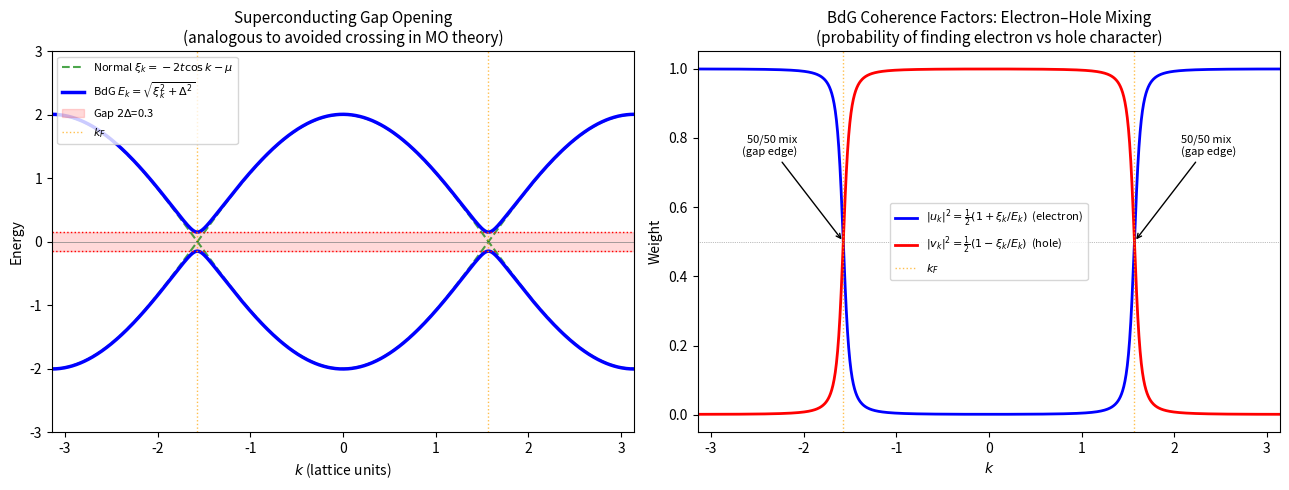
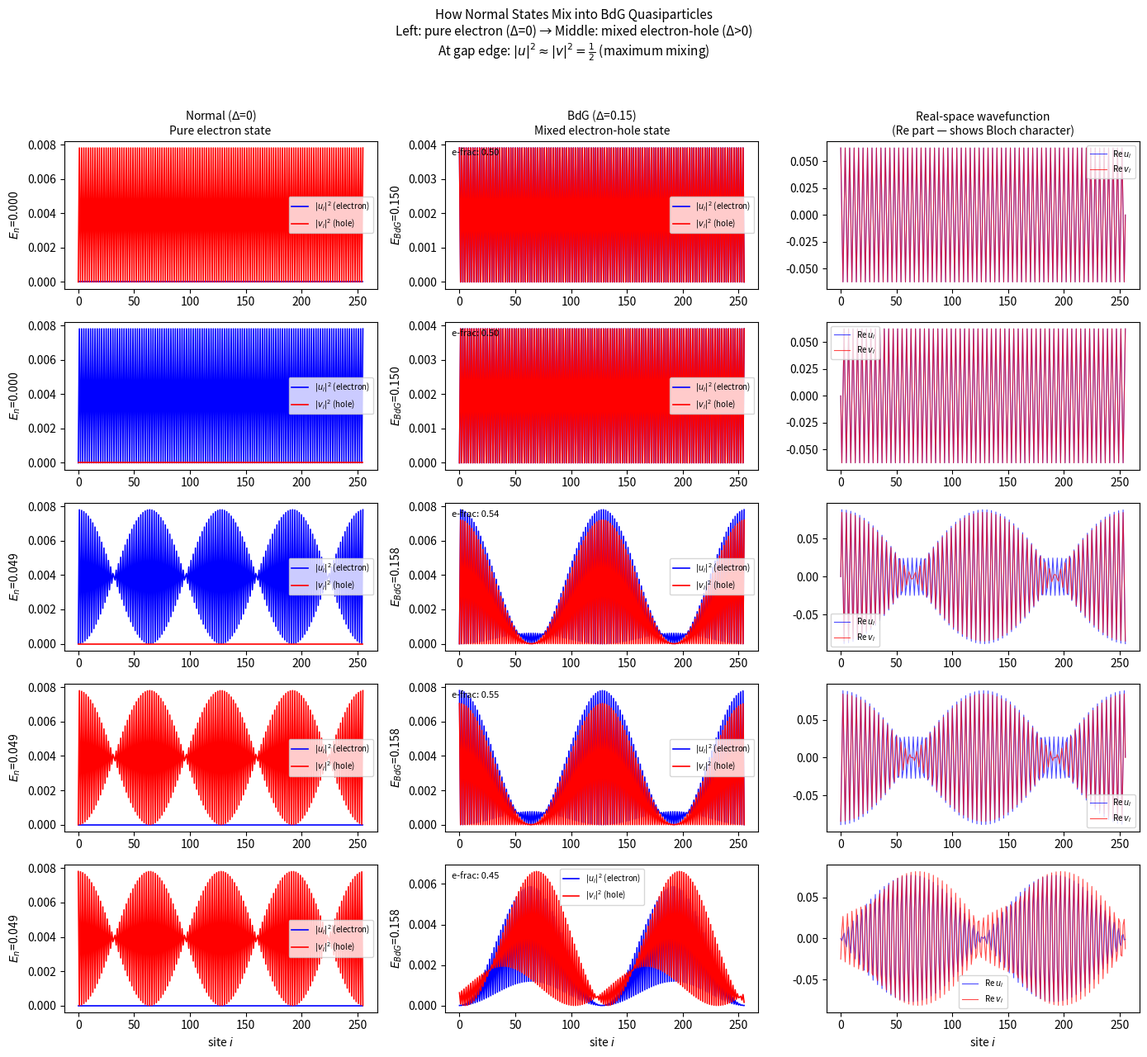
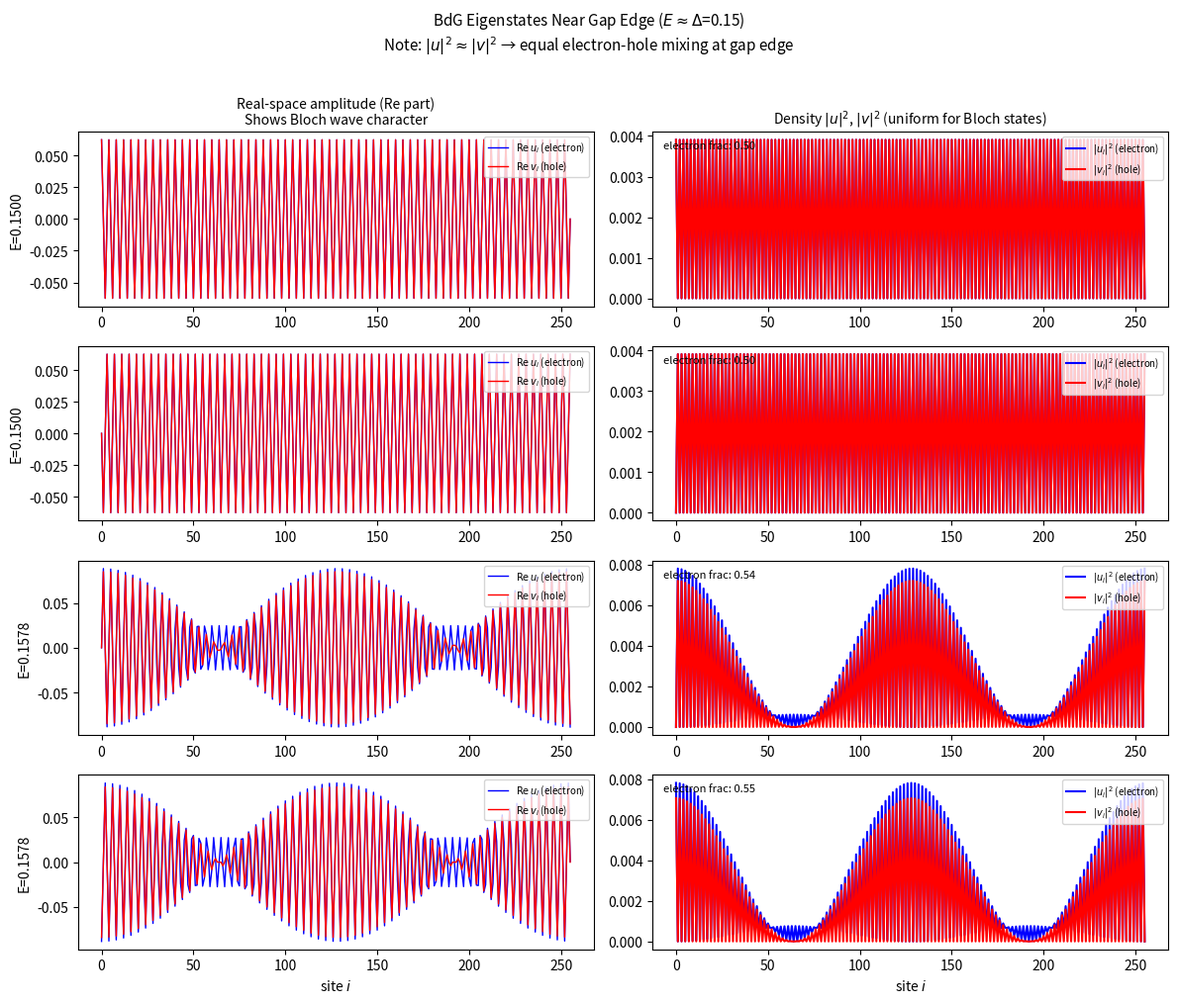
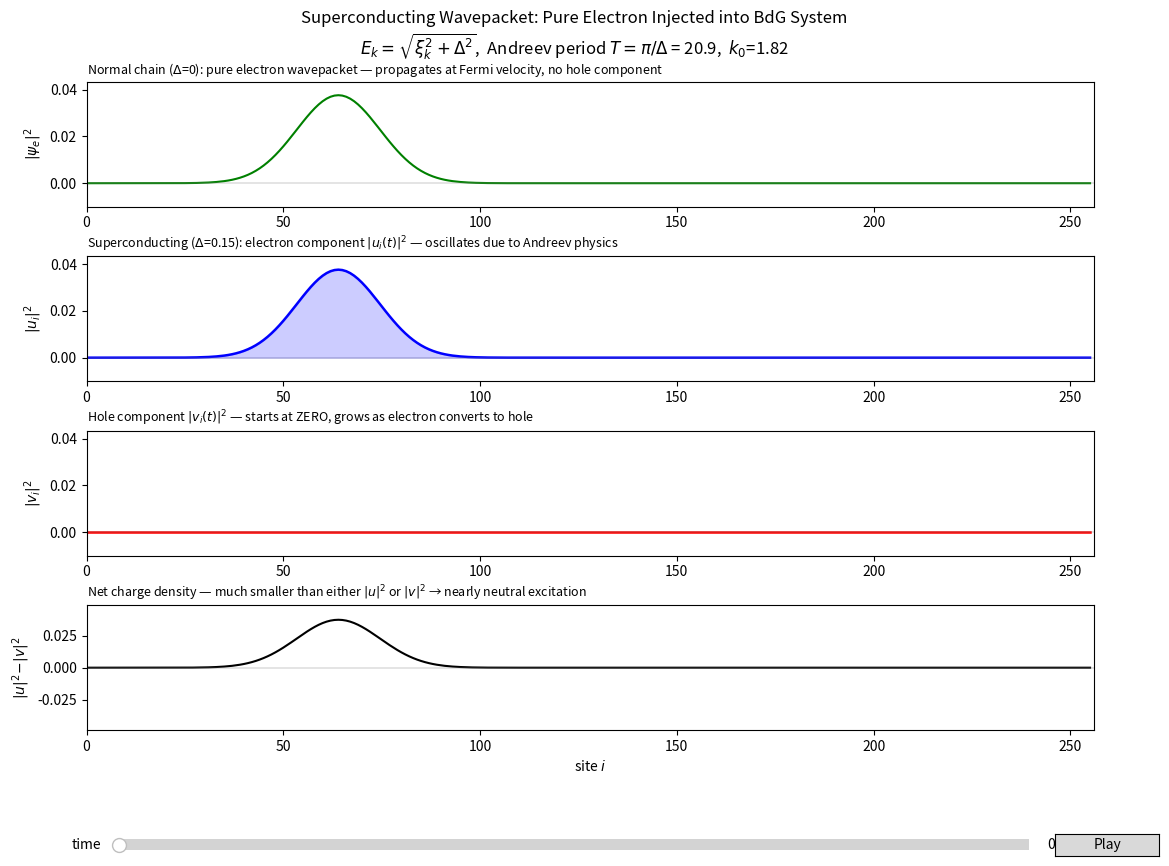

Here is the Python script that generated these plots, in order:
"""
Superconducting Gap & Wavepacket Visualization on a 1D Tight-Binding Chain
==========================================================================

This script visualizes how superconductivity modifies the electronic structure
of a 1D crystal and how a pure electron wavepacket evolves into a mixed
electron-hole (Bogoliubov) wavepacket when the gap is open.

PHYSICAL SETUP
--------------
We consider a 1D tight-binding chain (the simplest model of a crystal):

    H_0 = -t Σ_i (c†_{i+1} c_i + h.c.) - μ Σ_i c†_i c_i

In k-space (periodic chain), the normal-state dispersion is:

    ξ_k = -2t cos(k) - μ        (energy measured from Fermi level)

At half-filling (μ=0), the Fermi points are at k_F = ±π/2, where ξ_k = 0.

SUPERCONDUCTING PAIRING (BCS/BdG)
---------------------------------
We add an on-site s-wave pairing gap Δ (from electron-phonon coupling
mediated attraction, treated at mean-field level). The Bogoliubov–de Gennes
(BdG) Hamiltonian in Nambu space Ψ = (c_{k↑}, c†_{-k↓}) is:

    H_BdG(k) = [ ξ_k    Δ  ]    →    eigenvalues: E_k = ±√(ξ_k² + Δ²)
               [ Δ*   -ξ_k ]

KEY PHYSICS:
1. GAP OPENING: The normal dispersion ξ_k is "folded" — positive and negative
   branches repel each other due to the off-diagonal Δ coupling. The result
   is E_k = √(ξ_k² + Δ²), which has a minimum gap of 2Δ at the Fermi points.
   The normal states |k↑⟩ and |-k↓⟩ (which were degenerate at the Fermi level)
   are now mixed into two new eigenstates separated by 2Δ.

2. ELECTRON-HOLE MIXING: Each BdG eigenstate is a spinor (u_k, v_k):
       u_k² = ½(1 + ξ_k/E_k)    (electron character)
       v_k² = ½(1 - ξ_k/E_k)    (hole character)
   At the gap edge (ξ_k=0): u_k² = v_k² = ½  →  50/50 electron-hole mix.
   Far from the gap (|ξ_k| >> Δ): either u≈1 (pure electron) or v≈1 (pure hole).

3. GROUP VELOCITY: v_g = dE_k/dk = (ξ_k/E_k) · dξ_k/dk
   At the gap edge: v_g → 0. The quasiparticle is "heavy" — it barely moves.
   This is why superconducting excitations near the gap are slow.
   Away from the gap edge, v_g approaches the normal-state velocity but is
   always reduced by the factor ξ_k/E_k < 1.

4. ANDREEV OSCILLATION: If you inject a PURE ELECTRON at the Fermi point
   (where ξ_k=0), the BdG Hamiltonian acts as a 2-level system:
       H_k = Δ τ_x   (Pauli x in Nambu space)
   The time evolution of an initial pure electron state (1, 0) is:
       u_k(t) = cos(Δt),   v_k(t) = -i sin(Δt)
   So the electron periodically converts into a hole and back!
   Period: T_Andreev = π/Δ. This is the real-space signature of the gap.

   IMPORTANT: To see this oscillation, we must inject a PURE ELECTRON
   (v=0 initially) and expand it in the FULL BdG basis (both positive
   and negative energy eigenstates). A pure electron at the Fermi point
   is an EQUAL superposition of the +E_k and -E_k BdG eigenstates.
   The relative phase between these two components oscillates at frequency
   2E_k/ℏ = 2Δ/ℏ, producing the electron↔hole oscillation.

WAVEPACKET CONSTRUCTION
-----------------------
Following the recipe from the document:
  1. Diagonalize the FULL BdG Hamiltonian (2N × 2N) → E_n, V_n
  2. Construct a PURE ELECTRON wavepacket in real space:
       u_i(0) = Gaussian × exp(i k_0 x),   v_i(0) = 0
  3. Expand this initial state in the full BdG eigenbasis:
       c_n = V_n† Ψ(0)
  4. Time evolve each component:
       Ψ(t) = Σ_n c_n V_n exp(-i E_n t)
  5. Extract u_i(t) = Ψ_i(t), v_i(t) = Ψ_{i+N}(t)
  6. Plot |u_i(t)|² (electron density), |v_i(t)|² (hole density),
     and |u|²-|v|² (net charge density).

WHAT YOU SEE IN THE ANIMATION
-----------------------------
- |u(x,t)|²:  electron component of the Bogoliubov quasiparticle
              (starts as a Gaussian packet, oscillates in amplitude)
- |v(x,t)|²:  hole component (starts at ZERO, grows via Andreev oscillation,
              reaches maximum at t=π/(2Δ), back to zero at t=π/Δ)
- |u|²-|v|²:  net charge density — oscillates but is always smaller than
              the individual components. At the gap edge, the time-averaged
              charge is zero: the excitation is NEUTRAL on average.

- For comparison, the top panel shows the SAME initial wavepacket evolving
  on a NORMAL chain (Δ=0): it simply propagates as a Gaussian, no hole
  component appears, no oscillation.

Run:  python sc_gap_wavepacket_v2.py
      python sc_gap_wavepacket_v2.py --static-only
      python sc_gap_wavepacket_v2.py --save movie.gif
      python sc_gap_wavepacket_v2.py --Delta 0.3 --N 256
"""

import argparse
import numpy as np
import matplotlib.pyplot as plt
from matplotlib.animation import FuncAnimation
from matplotlib.widgets import Slider, Button
from matplotlib.gridspec import GridSpec

# ============================================================================
# Model: 1D Periodic Tight-Binding + BdG
# ============================================================================
#
# We use a PERIODIC chain (not open) so that eigenstates are Bloch waves
# with well-defined k. This makes the connection to the BdG spectrum E(k)
# exact and clean.
#
# H_0(k) = ξ_k = -2t cos(k) - μ
# H_BdG(k) = [ ξ_k   Δ  ]
#             [ Δ    -ξ_k ]
#
# For each k, the 2×2 BdG Hamiltonian is diagonalized analytically:
#   E_k = ±√(ξ_k² + Δ²)
#   u_k = cos(θ_k/2),  v_k = sin(θ_k/2),  where tan(θ_k) = Δ/ξ_k
#
# But for the real-space wavepacket we need the BdG eigenstates in the
# site basis, so we build the full 2N×2N matrix and diagonalize numerically.

def build_bdg_periodic(N, t=1.0, mu=0.0, Delta=0.15):
    """
    Build the BdG Hamiltonian for a PERIODIC 1D chain.

    The normal Hamiltonian H_0 has:
      - diagonal: -μ (onsite energy = chemical potential)
      - off-diagonal: -t (nearest-neighbor hopping)
      - periodic boundary: H[0, N-1] = H[N-1, 0] = -t

    The BdG matrix in Nambu basis (c_0↑, ..., c_{N-1}↑, c†_0↓, ..., c†_{N-1}↓):

        H_BdG = [ H_0       Δ·I  ]    (electron block: H_0,  pairing: Δ)
                [ Δ·I    -H_0*   ]    (hole block: -H_0*,  pairing: Δ*)

    The electron block H_0 describes the normal tight-binding Hamiltonian.
    The hole block -H_0* is the time-reversed partner (holes have opposite
    charge, so their energy is negated).
    The off-diagonal Δ·I couples electrons and holes via Cooper pairing.

    Returns the 2N×2N complex matrix.
    """
    H0 = np.zeros((N, N), dtype=complex)
    for i in range(N):
        H0[i, i] = -mu
        H0[i, (i + 1) % N] = -t  # forward hop with periodic BC
        H0[i, (i - 1) % N] = -t  # backward hop
    H = np.zeros((2 * N, 2 * N), dtype=complex)
    H[:N, :N] = H0                    # electron block
    H[N:, N:] = -H0.conjugate()       # hole block = -H_0* (time-reversed)
    H[:N, N:] = Delta * np.eye(N)     # pairing: Δ c†_i↑ c†_i↓ + h.c.
    H[N:, :N] = Delta * np.eye(N)
    return H

# ============================================================================
# Static Figure 1: Gap Opening — Normal vs BdG Spectrum
# ============================================================================

def plot_gap_opening(t=1.0, mu=0.0, Delta=0.15):
    """
    Show how the superconducting gap opens in the BdG spectrum.

    Left panel:  Normal dispersion ξ_k = -2t cos(k) - μ (dashed green)
                 BdG dispersion    E_k = √(ξ_k² + Δ²) (solid blue)
                 The gap 2Δ opens at the Fermi points k_F = ±π/2.
                 The normal states cross zero at k_F; the BdG states
                 "repel" each other, opening a gap of exactly 2Δ.

                 This is analogous to how a perturbation opens a gap
                 at an avoided crossing in molecular orbital theory:
                 the "perturbation" here is the Cooper pairing Δ.

    Right panel: Electron/hole weights u_k² and v_k² vs k.
                 These are the BdG coherence factors:
                   u_k² = ½(1 + ξ_k/E_k)  → electron fraction
                   v_k² = ½(1 - ξ_k/E_k)  → hole fraction
                 At gap edge (ξ_k=0): u² = v² = ½ (maximum mixing).
                 Far from gap: pure electron (u²→1) or pure hole (v²→1).

                 u_k² and v_k² tell you the PROBABILITY of finding the
                 BdG quasiparticle as an electron vs a hole if you measure
                 it in the normal-state basis.
    """
    k = np.linspace(-np.pi, np.pi, 1000)
    xi = -2 * t * np.cos(k) - mu
    E = np.sqrt(xi**2 + Delta**2)

    # BdG coherence factors (electron/hole weights)
    # u_k² = ½(1 + ξ_k/E_k),  v_k² = ½(1 - ξ_k/E_k)
    # These come from diagonalizing the 2×2 BdG Hamiltonian:
    #   H_BdG(k) = ξ_k τ_z + Δ τ_x
    # Eigenstates: (cos(θ/2), sin(θ/2)) with tan(θ) = Δ/ξ_k
    # → u² = cos²(θ/2) = ½(1+cos θ) = ½(1+ξ/E)
    # → v² = sin²(θ/2) = ½(1-cos θ) = ½(1-ξ/E)
    u2 = 0.5 * (1 + xi / E)
    v2 = 0.5 * (1 - xi / E)

    fig, (ax1, ax2) = plt.subplots(1, 2, figsize=(13, 5))

    # --- Left: Spectrum ---
    ax1.plot(k, xi, 'g--', lw=1.5, alpha=0.7, label=r"Normal $\xi_k = -2t\cos k - \mu$")
    ax1.plot(k, -xi, 'g--', lw=1.5, alpha=0.7)
    ax1.plot(k, E, 'b-', lw=2.5, label=r"BdG $E_k = \sqrt{\xi_k^2+\Delta^2}$")
    ax1.plot(k, -E, 'b-', lw=2.5)
    ax1.fill_between(k, -Delta, Delta, alpha=0.15, color='red', label=f"Gap $2\\Delta$={2*Delta}")
    ax1.axhline(Delta, color='r', ls=':', lw=1)
    ax1.axhline(-Delta, color='r', ls=':', lw=1)
    ax1.axhline(0, color='gray', lw=0.5)
    ax1.axvline(np.pi / 2, color='orange', ls=':', lw=1, alpha=0.7, label="$k_F$")
    ax1.axvline(-np.pi / 2, color='orange', ls=':', lw=1, alpha=0.7)
    ax1.set_xlabel("$k$ (lattice units)")
    ax1.set_ylabel("Energy")
    ax1.set_title("Superconducting Gap Opening\n"
                  "(analogous to avoided crossing in MO theory)", fontsize=11)
    ax1.legend(fontsize=8, loc='upper left')
    ax1.set_xlim(-np.pi, np.pi)
    ax1.set_ylim(-3, 3)

    # --- Right: Coherence factors ---
    ax2.plot(k, u2, 'b-', lw=2, label=r"$|u_k|^2 = \frac{1}{2}(1+\xi_k/E_k)$  (electron)")
    ax2.plot(k, v2, 'r-', lw=2, label=r"$|v_k|^2 = \frac{1}{2}(1-\xi_k/E_k)$  (hole)")
    ax2.axvline(np.pi / 2, color='orange', ls=':', lw=1, alpha=0.7, label="$k_F$")
    ax2.axvline(-np.pi / 2, color='orange', ls=':', lw=1, alpha=0.7)
    ax2.axhline(0.5, color='gray', ls=':', lw=0.5)
    ax2.annotate("50/50 mix\n(gap edge)", xy=(np.pi/2, 0.5), xytext=(np.pi/2+0.5, 0.75),
                 fontsize=8, arrowprops=dict(arrowstyle='->', color='black'),
                 ha='left')
    ax2.annotate("50/50 mix\n(gap edge)", xy=(-np.pi/2, 0.5), xytext=(-np.pi/2-0.5, 0.75),
                 fontsize=8, arrowprops=dict(arrowstyle='->', color='black'),
                 ha='right')
    ax2.set_xlabel("$k$")
    ax2.set_ylabel("Weight")
    ax2.set_title("BdG Coherence Factors: Electron–Hole Mixing\n"
                  "(probability of finding electron vs hole character)", fontsize=11)
    ax2.legend(fontsize=8, loc='center')
    ax2.set_xlim(-np.pi, np.pi)
    ax2.set_ylim(-0.05, 1.05)

    plt.tight_layout()
    return fig

# ============================================================================
# Static Figure 2: How Normal States Mix into BdG Quasiparticles
# ============================================================================

def plot_state_mixing(N=128, t=1.0, mu=0.0, Delta=0.15, n_show=5):
    """
    Show how normal-state eigenstates near the Fermi point get mixed
    by the pairing gap Δ into BdG quasiparticles.

    For each k near k_F, the normal electron state |k⟩ and hole state |-k⟩
    are mixed by Δ into two BdG eigenstates:
      |BdG,+k⟩ = u_k |k,e⟩ + v_k |-k,h⟩    (energy +E_k)
      |BdG,-k⟩ = -v_k |k,e⟩ + u_k |-k,h⟩   (energy -E_k)

    We show this by:
    1. Diagonalizing both the normal (Δ=0) and BdG (Δ>0) Hamiltonians
    2. For each BdG eigenstate near the gap edge, computing its overlap
       with the corresponding normal eigenstates
    3. Plotting the electron fraction |u|² and hole fraction |v|²

    This directly shows the "mixing" that opens the gap: the normal states
    that used to cross at E=0 are now split by 2Δ and each carries both
    electron and hole character.
    """
    H_normal = build_bdg_periodic(N, t, mu, Delta=0.0)
    E_n, V_n = np.linalg.eigh(H_normal)

    H_bdg = build_bdg_periodic(N, t, mu, Delta)
    E_b, V_b = np.linalg.eigh(H_bdg)

    x = np.arange(N)

    # Find normal eigenstates near E=0 (Fermi point)
    pos_n = E_n > 0
    E_n_pos = E_n[pos_n]
    V_n_pos = V_n[:, pos_n]
    # Sort by energy (closest to 0 first)
    order_n = np.argsort(E_n_pos)
    normal_idx = order_n[:n_show]

    # Find BdG eigenstates near E=+Delta (gap edge)
    pos_b = E_b > 0
    E_b_pos = E_b[pos_b]
    V_b_pos = V_b[:, pos_b]
    order_b = np.argsort(np.abs(E_b_pos - Delta))
    bdg_idx = order_b[:n_show]

    fig, axes = plt.subplots(n_show, 3, figsize=(14, 2.5 * n_show), squeeze=False)

    for row in range(n_show):
        ni = normal_idx[row]
        bi = bdg_idx[row]

        # Normal state: pure electron (v=0)
        u_n = V_n_pos[:N, ni]
        v_n = V_n_pos[N:, ni]
        E_n_val = E_n_pos[ni]

        # BdG state: mixed electron-hole
        u_b = V_b_pos[:N, bi]
        v_b = V_b_pos[N:, bi]
        E_b_val = E_b_pos[bi]

        # Col 0: Normal state (electron only)
        axes[row, 0].plot(x, np.abs(u_n)**2, 'b-', lw=1.2, label=r"$|u_i|^2$ (electron)")
        axes[row, 0].plot(x, np.abs(v_n)**2, 'r-', lw=1.2, label=r"$|v_i|^2$ (hole)")
        axes[row, 0].set_ylabel(f"$E_n$={E_n_val:.3f}")
        if row == 0:
            axes[row, 0].set_title("Normal ($\\Delta$=0)\nPure electron state", fontsize=10)
        axes[row, 0].legend(fontsize=7)

        # Col 1: BdG state (mixed)
        axes[row, 1].plot(x, np.abs(u_b)**2, 'b-', lw=1.2, label=r"$|u_i|^2$ (electron)")
        axes[row, 1].plot(x, np.abs(v_b)**2, 'r-', lw=1.2, label=r"$|v_i|^2$ (hole)")
        frac_e = np.sum(np.abs(u_b)**2) / (np.sum(np.abs(u_b)**2) + np.sum(np.abs(v_b)**2))
        axes[row, 1].set_ylabel(f"$E_{{BdG}}$={E_b_val:.3f}")
        axes[row, 1].text(0.02, 0.95, f"e-frac: {frac_e:.2f}",
                          transform=axes[row, 1].transAxes, fontsize=8, va='top')
        if row == 0:
            axes[row, 1].set_title(f"BdG ($\\Delta$={Delta})\nMixed electron-hole state", fontsize=10)
        axes[row, 1].legend(fontsize=7)

        # Col 2: Real-space wavefunction (Re part) — shows the wave character
        axes[row, 2].plot(x, u_b.real, 'b-', lw=0.8, alpha=0.7, label=r"Re $u_i$")
        axes[row, 2].plot(x, v_b.real, 'r-', lw=0.8, alpha=0.7, label=r"Re $v_i$")
        if row == 0:
            axes[row, 2].set_title("Real-space wavefunction\n(Re part — shows Bloch character)", fontsize=10)
        axes[row, 2].legend(fontsize=7)

    axes[-1, 0].set_xlabel("site $i$")
    axes[-1, 1].set_xlabel("site $i$")
    axes[-1, 2].set_xlabel("site $i$")

    fig.suptitle("How Normal States Mix into BdG Quasiparticles\n"
                 "Left: pure electron (Δ=0) → Middle: mixed electron-hole (Δ>0)\n"
                 r"At gap edge: $|u|^2 \approx |v|^2 = \frac{1}{2}$ (maximum mixing)",
                 fontsize=11, y=1.02)
    plt.tight_layout()
    return fig

# ============================================================================
# Static Figure 3: BdG Eigenstates Near Gap Edge in Real Space
# ============================================================================

def plot_gap_edge_states(N=128, t=1.0, mu=0.0, Delta=0.15, n_states=4):
    """
    Show the real-space structure of BdG eigenstates near the positive gap edge.

    Each BdG eigenstate is a spinor (u_i, v_i) on each site i.
    Near the gap edge (E ≈ +Δ), |u_i|² ≈ |v_i|² — the state is an equal
    superposition of electron and hole amplitudes.

    The eigenstates are Bloch-like (plane waves with definite k),
    so |u_i|² and |v_i|² are spatially uniform for a translationally
    invariant chain. The real-space structure becomes visible when we
    build a wavepacket (next figure/animation).

    The Re(u_i) and Re(v_i) show the underlying Bloch wave character:
    they oscillate as cos(k·i) with a definite wavelength λ = 2π/k.
    Near the gap edge, k ≈ k_F = π/2, so λ ≈ 4 lattice spacings.
    """
    H = build_bdg_periodic(N, t, mu, Delta)
    E, V = np.linalg.eigh(H)
    x = np.arange(N)

    pos_mask = E > 0
    E_pos = E[pos_mask]
    V_pos = V[:, pos_mask]

    # Sort by proximity to gap edge E=Delta
    order = np.argsort(np.abs(E_pos - Delta))
    gap_edge_idx = order[:n_states]

    fig, axes = plt.subplots(n_states, 2, figsize=(12, 2.5 * n_states), squeeze=False)
    for row, idx in enumerate(gap_edge_idx):
        u = V_pos[:N, idx]
        v = V_pos[N:, idx]
        E_val = E_pos[idx]

        # Real part of u and v (showing the Bloch wave character)
        axes[row, 0].plot(x, u.real, 'b-', lw=1, label=r"$\mathrm{Re}\,u_i$ (electron)")
        axes[row, 0].plot(x, v.real, 'r-', lw=1, label=r"$\mathrm{Re}\,v_i$ (hole)")
        axes[row, 0].set_ylabel(f"E={E_val:.4f}")
        axes[row, 0].legend(fontsize=7, loc='upper right')
        if row == 0:
            axes[row, 0].set_title("Real-space amplitude (Re part)\nShows Bloch wave character", fontsize=10)

        # Densities |u|² and |v|²
        axes[row, 1].plot(x, np.abs(u)**2, 'b-', lw=1.5, label=r"$|u_i|^2$ (electron)")
        axes[row, 1].plot(x, np.abs(v)**2, 'r-', lw=1.5, label=r"$|v_i|^2$ (hole)")
        axes[row, 1].legend(fontsize=7, loc='upper right')
        if row == 0:
            axes[row, 1].set_title(r"Density $|u|^2$, $|v|^2$ (uniform for Bloch states)", fontsize=10)

        # Annotate electron/hole fraction
        frac_e = np.sum(np.abs(u)**2) / (np.sum(np.abs(u)**2) + np.sum(np.abs(v)**2))
        axes[row, 1].text(0.02, 0.95, f"electron frac: {frac_e:.2f}",
                          transform=axes[row, 1].transAxes, fontsize=8, va='top')

    axes[-1, 0].set_xlabel("site $i$")
    axes[-1, 1].set_xlabel("site $i$")
    fig.suptitle(f"BdG Eigenstates Near Gap Edge ($E \\approx \\Delta$={Delta})\n"
                 f"Note: $|u|^2 \\approx |v|^2$ → equal electron-hole mixing at gap edge",
                 fontsize=11, y=1.01)
    plt.tight_layout()
    return fig

# ============================================================================
# Wavepacket: Pure Electron Injected into BdG System
# ============================================================================
#
# THE KEY PHYSICS:
# A pure electron state |ψ_e⟩ = (u_i, 0) is NOT an eigenstate of the BdG
# Hamiltonian when Δ > 0. It is a superposition of +E_k and -E_k BdG
# eigenstates:
#
#   |k, electron⟩ = u_k |BdG,+k⟩ - v_k |BdG,-k⟩
#
# where |BdG,±k⟩ are the BdG eigenstates with energies ±E_k.
# The time evolution then produces:
#
#   |ψ(t)⟩ = u_k e^{-iE_k t} |BdG,+k⟩ - v_k e^{+iE_k t} |BdG,-k⟩
#
# The relative phase between the +E_k and -E_k components oscillates
# at frequency 2E_k, causing the electron character to oscillate into
# hole character and back. At the gap edge (E_k=Δ), this gives the
# clean Andreev oscillation: u(t)=cos(Δt), v(t)=-i sin(Δt).
#
# For a wavepacket (superposition of k-values), each k-component oscillates
# at its own frequency 2E_k, and the packet also propagates with the
# BdG group velocity v_g(k) = (ξ_k/E_k) dξ_k/dk.

def build_wavepacket_data(N=256, t=1.0, mu=0.0, Delta=0.15,
                          k0=None, sigma_x=15.0, x0=None,
                          nsteps=400, dt=0.3):
    """
    Precompute all animation frames for the superconducting wavepacket.

    CONSTRUCTION:
    1. Build and diagonalize the FULL BdG Hamiltonian (2N × 2N) → E_n, V_n
    2. Construct a PURE ELECTRON wavepacket in real space:
         u_i(0) = exp(-(i-x0)²/(2σ_x²)) × exp(i k0 i),   v_i(0) = 0
       This is a Gaussian-enveloped plane wave — a localized electron
       with central momentum k0.
    3. Expand in the full BdG eigenbasis: c_n = V_n† Ψ(0)
       (This projects the pure electron onto BOTH +E and -E BdG states)
    4. Time evolve: Ψ(t) = V @ (exp(-i E t) ⊙ c)
    5. Extract u_i(t) = Ψ_i(t), v_i(t) = Ψ_{i+N}(t)

    Also computes the NORMAL (Δ=0) wavepacket for comparison:
    same initial state, but no hole component ever appears.

    Returns: dict with all frames + metadata
    """
    if k0 is None:
        k0 = np.pi / 2 + 0.25  # slightly above k_F for nonzero group velocity
    if x0 is None:
        x0 = N // 4

    x = np.arange(N)

    # --- Build initial PURE ELECTRON wavepacket ---
    # u_i = Gaussian envelope × plane wave with momentum k0
    # v_i = 0 (no hole component initially)
    u0 = np.exp(-(x - x0)**2 / (2 * sigma_x**2)) * np.exp(1j * k0 * x)
    u0 /= np.sqrt(np.sum(np.abs(u0)**2))  # normalize
    v0 = np.zeros(N, dtype=complex)
    psi0 = np.concatenate([u0, v0])  # shape (2N,)

    # --- Diagonalize BdG ---
    H_bdg = build_bdg_periodic(N, t, mu, Delta)
    E_bdg, V_bdg = np.linalg.eigh(H_bdg)

    # Expand initial state in BdG eigenbasis
    coeffs_bdg = V_bdg.conjugate().T @ psi0  # c_n = ⟨V_n|Ψ(0)⟩

    # --- Diagonalize normal (Δ=0) for comparison ---
    H_normal = build_bdg_periodic(N, t, mu, Delta=0.0)
    E_normal, V_normal = np.linalg.eigh(H_normal)
    coeffs_normal = V_normal.conjugate().T @ psi0

    # --- Precompute frames ---
    all_ne = np.zeros((nsteps, N))
    all_nh = np.zeros((nsteps, N))
    all_charge = np.zeros((nsteps, N))
    all_ne_normal = np.zeros((nsteps, N))

    for step in range(nsteps):
        time = step * dt

        # BdG time evolution: Ψ(t) = V @ (exp(-iEt) ⊙ c)
        phase = np.exp(-1j * E_bdg * time)
        psi = V_bdg @ (phase * coeffs_bdg)
        u = psi[:N]
        v = psi[N:]
        all_ne[step] = np.abs(u)**2
        all_nh[step] = np.abs(v)**2
        all_charge[step] = all_ne[step] - all_nh[step]

        # Normal time evolution (for comparison)
        phase_n = np.exp(-1j * E_normal * time)
        psi_n = V_normal @ (phase_n * coeffs_normal)
        all_ne_normal[step] = np.abs(psi_n[:N])**2

    return {
        'N': N, 'x': x, 'dt': dt, 'nsteps': nsteps,
        'Delta': Delta, 'k0': k0, 'sigma_x': sigma_x, 'x0': x0,
        'all_ne': all_ne, 'all_nh': all_nh,
        'all_charge': all_charge, 'all_ne_normal': all_ne_normal,
        'E_bdg': E_bdg, 'V_bdg': V_bdg,
        'E_normal': E_normal, 'V_normal': V_normal,
    }

# ============================================================================
# Interactive Animation with Time Slider
# ============================================================================

def animate_sc_wavepacket(data):
    """
    Build interactive figure with time slider for the SC wavepacket.

    4 panels (top to bottom):
    1. Normal (Δ=0): |ψ_e(x,t)|² — pure electron, propagates freely
    2. Superconducting: |u_i(t)|² — electron component (oscillates)
    3. Superconducting: |v_i(t)|² — hole component (grows from zero!)
    4. Net charge: |u|²-|v|² — much smaller than either component

    The time slider lets you scrub through the evolution.
    The Play button auto-advances time.
    """
    N = data['N']
    x = data['x']
    dt = data['dt']
    nsteps = data['nsteps']
    Delta = data['Delta']
    k0 = data['k0']
    all_ne = data['all_ne']
    all_nh = data['all_nh']
    all_charge = data['all_charge']
    all_ne_normal = data['all_ne_normal']

    fig = plt.figure(figsize=(13, 9))
    gs = GridSpec(4, 1, height_ratios=[1, 1, 1, 1], hspace=0.4, top=0.90, bottom=0.18)

    ax_normal = fig.add_subplot(gs[0])
    ax_u = fig.add_subplot(gs[1], sharex=ax_normal)
    ax_v = fig.add_subplot(gs[2], sharex=ax_normal)
    ax_charge = fig.add_subplot(gs[3], sharex=ax_normal)

    line_normal, = ax_normal.plot([], [], 'g-', lw=1.5)
    line_u, = ax_u.plot([], [], 'b-', lw=1.8)
    line_v, = ax_v.plot([], [], 'r-', lw=1.8)
    line_charge, = ax_charge.plot([], [], 'k-', lw=1.5)

    # Fill areas for visual impact
    fill_u = ax_u.fill_between(x, 0, 0, color='blue', alpha=0.2)
    fill_v = ax_v.fill_between(x, 0, 0, color='red', alpha=0.2)

    # Auto-scale y limits
    ymax = max(all_ne.max(), all_nh.max(), all_ne_normal.max()) * 1.15
    cmax = max(abs(all_charge.min()), abs(all_charge.max())) * 1.3

    for ax in [ax_normal, ax_u, ax_v]:
        ax.set_ylim(-0.01, ymax)
        ax.set_xlim(0, N)
        ax.axhline(0, color='gray', lw=0.3)
    ax_charge.set_ylim(-cmax, cmax)
    ax_charge.set_xlim(0, N)
    ax_charge.axhline(0, color='gray', lw=0.3)

    ax_normal.set_ylabel(r"$|\psi_e|^2$")
    ax_normal.set_title(
        r"Normal chain ($\Delta$=0): pure electron wavepacket — propagates at Fermi velocity, no hole component",
        fontsize=9, loc='left')

    ax_u.set_ylabel(r"$|u_i|^2$")
    ax_u.set_title(
        r"Superconducting ($\Delta$=%.2f): electron component $|u_i(t)|^2$ — oscillates due to Andreev physics" % Delta,
        fontsize=9, loc='left')

    ax_v.set_ylabel(r"$|v_i|^2$")
    ax_v.set_title(
        r"Hole component $|v_i(t)|^2$ — starts at ZERO, grows as electron converts to hole",
        fontsize=9, loc='left')

    ax_charge.set_ylabel(r"$|u|^2\!-\!|v|^2$")
    ax_charge.set_title(
        r"Net charge density — much smaller than either $|u|^2$ or $|v|^2$ → nearly neutral excitation",
        fontsize=9, loc='left')
    ax_charge.set_xlabel("site $i$")

    T_andreev = np.pi / Delta
    fig.suptitle(
        "Superconducting Wavepacket: Pure Electron Injected into BdG System\n"
        r"$E_k=\sqrt{\xi_k^2+\Delta^2}$,  Andreev period $T=\pi/\Delta$"
        f" = {T_andreev:.1f},  $k_0$={k0:.2f}",
        fontsize=12)

    # --- Time slider ---
    ax_slider = fig.add_axes([0.15, 0.04, 0.7, 0.025])
    t_max = nsteps * dt
    slider = Slider(ax_slider, 'time', 0, t_max - dt, valinit=0, valfmt='%.1f')

    # --- Play button ---
    ax_play = fig.add_axes([0.87, 0.04, 0.08, 0.025])
    play_button = Button(ax_play, 'Play')

    playing = [False]

    def update(val):
        t = slider.val
        step = int(round(t / dt))
        step = min(max(step, 0), nsteps - 1)

        line_normal.set_data(x, all_ne_normal[step])
        line_u.set_data(x, all_ne[step])
        line_v.set_data(x, all_nh[step])
        line_charge.set_data(x, all_charge[step])

        # Update fills
        nonlocal fill_u, fill_v
        fill_u.remove()
        fill_v.remove()
        fill_u = ax_u.fill_between(x, 0, all_ne[step], color='blue', alpha=0.2)
        fill_v = ax_v.fill_between(x, 0, all_nh[step], color='red', alpha=0.2)

        fig.canvas.draw_idle()

    slider.on_changed(update)

    def play(event):
        if playing[0]:
            playing[0] = False
            play_button.label.set_text('Play')
        else:
            playing[0] = True
            play_button.label.set_text('Stop')
            timer = fig.canvas.new_timer(interval=30)

            def on_timer():
                if not playing[0]:
                    timer.stop()
                    return
                t_cur = slider.val
                t_new = t_cur + dt
                if t_new >= t_max - dt:
                    t_new = 0
                slider.set_val(t_new)

            timer.add_callback(on_timer)
            timer.start()

    play_button.on_clicked(play)

    update(0)
    return fig, slider

# ============================================================================
# FuncAnimation version (for saving to GIF)
# ============================================================================

def make_animation(data, save_path=None):
    """
    FuncAnimation version of the superconducting wavepacket.
    Saves to GIF if save_path is given.
    """
    N = data['N']
    x = data['x']
    dt = data['dt']
    nsteps = data['nsteps']
    Delta = data['Delta']
    k0 = data['k0']
    all_ne = data['all_ne']
    all_nh = data['all_nh']
    all_charge = data['all_charge']
    all_ne_normal = data['all_ne_normal']

    fig, axes = plt.subplots(4, 1, figsize=(11, 9), sharex=True)
    line_n, = axes[0].plot([], [], 'g-', lw=1.5)
    line_u, = axes[1].plot([], [], 'b-', lw=1.8)
    line_v, = axes[2].plot([], [], 'r-', lw=1.8)
    line_c, = axes[3].plot([], [], 'k-', lw=1.5)

    ymax = max(all_ne.max(), all_nh.max(), all_ne_normal.max()) * 1.15
    cmax = max(abs(all_charge.min()), abs(all_charge.max())) * 1.3

    for ax in axes[:3]:
        ax.axhline(0, color='gray', lw=0.3)
        ax.set_xlim(0, N)
        ax.set_ylim(-0.01, ymax)
    axes[3].axhline(0, color='gray', lw=0.3)
    axes[3].set_xlim(0, N)
    axes[3].set_ylim(-cmax, cmax)

    axes[0].set_ylabel(r"$|\psi_e|^2$")
    axes[1].set_ylabel(r"$|u_i|^2$")
    axes[2].set_ylabel(r"$|v_i|^2$")
    axes[3].set_ylabel(r"$|u|^2\!-\!|v|^2$")
    axes[3].set_xlabel("site $i$")

    T_andreev = np.pi / Delta
    axes[0].set_title(r"Normal ($\Delta$=0): electron packet — full Fermi velocity", fontsize=9, loc='left')
    axes[1].set_title(r"SC: electron $|u_i(t)|^2$ (oscillates)", fontsize=9, loc='left')
    axes[2].set_title(r"SC: hole $|v_i(t)|^2$ (Andreev oscillation, $T=\pi/\Delta$"+f"={T_andreev:.1f})", fontsize=9, loc='left')
    axes[3].set_title(r"Net charge (nearly neutral)", fontsize=9, loc='left')

    fig.suptitle(f"Superconducting Wavepacket ($\\Delta$={Delta}, $k_0$={k0:.2f})\n"
                 r"Pure electron injected → electron-hole oscillation + propagation",
                 fontsize=12)

    def init():
        for ln in [line_n, line_u, line_v, line_c]:
            ln.set_data([], [])
        return line_n, line_u, line_v, line_c

    def update(frame):
        time = frame * dt
        line_n.set_data(x, all_ne_normal[frame])
        line_u.set_data(x, all_ne[frame])
        line_v.set_data(x, all_nh[frame])
        line_c.set_data(x, all_charge[frame])
        axes[0].set_title(f"Normal ($\\Delta$=0): electron packet   t={time:.1f}", fontsize=9, loc='left')
        return line_n, line_u, line_v, line_c

    anim = FuncAnimation(fig, update, frames=nsteps, init_func=init, blit=True, interval=30)

    if save_path:
        anim.save(save_path, writer='pillow', fps=30, dpi=100)
        print(f"Saved animation to {save_path}")

    return fig, anim

# ============================================================================
# Main
# ============================================================================

def main():
    parser = argparse.ArgumentParser(description="Superconducting gap & wavepacket visualization")
    parser.add_argument('--save', type=str, default=None, help="Save animation to file (e.g. movie.gif)")
    parser.add_argument('--static-only', action='store_true', help="Only show static figures")
    parser.add_argument('--Delta', type=float, default=0.15, help="Superconducting gap parameter")
    parser.add_argument('--N', type=int, default=256, help="Number of lattice sites")
    parser.add_argument('--k0', type=float, default=None, help="Central wavevector (default: k_F + 0.25)")
    parser.add_argument('--sigma', type=float, default=15.0, help="Wavepacket spatial width")
    args = parser.parse_args()

    Delta = args.Delta
    N = args.N
    k0 = args.k0
    sigma = args.sigma

    if k0 is None:
        k0 = np.pi / 2 + 0.25

    # --- Static Figure 1: Gap opening ---
    print("[1] Plotting gap opening (normal vs BdG spectrum)...")
    fig1 = plot_gap_opening(Delta=Delta)
    fig1.savefig("sc_gap_opening.png", dpi=150, bbox_inches='tight')
    print("    Saved sc_gap_opening.png")

    # --- Static Figure 2: State mixing ---
    print("[2] Plotting how normal states mix into BdG quasiparticles...")
    fig2 = plot_state_mixing(N=N, Delta=Delta)
    fig2.savefig("sc_state_mixing.png", dpi=150, bbox_inches='tight')
    print("    Saved sc_state_mixing.png")

    # --- Static Figure 3: Gap-edge eigenstates ---
    print("[3] Plotting BdG eigenstates near gap edge...")
    fig3 = plot_gap_edge_states(N=N, Delta=Delta)
    fig3.savefig("sc_gap_edge_states.png", dpi=150, bbox_inches='tight')
    print("    Saved sc_gap_edge_states.png")

    if not args.static_only:
        # --- Build wavepacket data ---
        print(f"[4] Building wavepacket data (N={N}, Δ={Delta}, k₀={k0:.2f})...")
        data = build_wavepacket_data(N=N, Delta=Delta, k0=k0, sigma_x=sigma,
                                     nsteps=400, dt=0.3)

        # Verify physics: at t=0, hole component should be ~zero
        print(f"    t=0 check: Σ|u|²={data['all_ne'][0].sum():.4f}, "
              f"Σ|v|²={data['all_nh'][0].sum():.6f} (should be ~0)")

        # --- Interactive animation ---
        print("[5] Building interactive wavepacket animation...")
        fig5, slider = animate_sc_wavepacket(data)
        print("    Interactive window open — use the time slider or Play button.")

        if args.save:
            print(f"[6] Saving animation to {args.save}...")
            fig6, anim = make_animation(data, save_path=args.save)

    plt.show()

if __name__ == '__main__':
    main()
